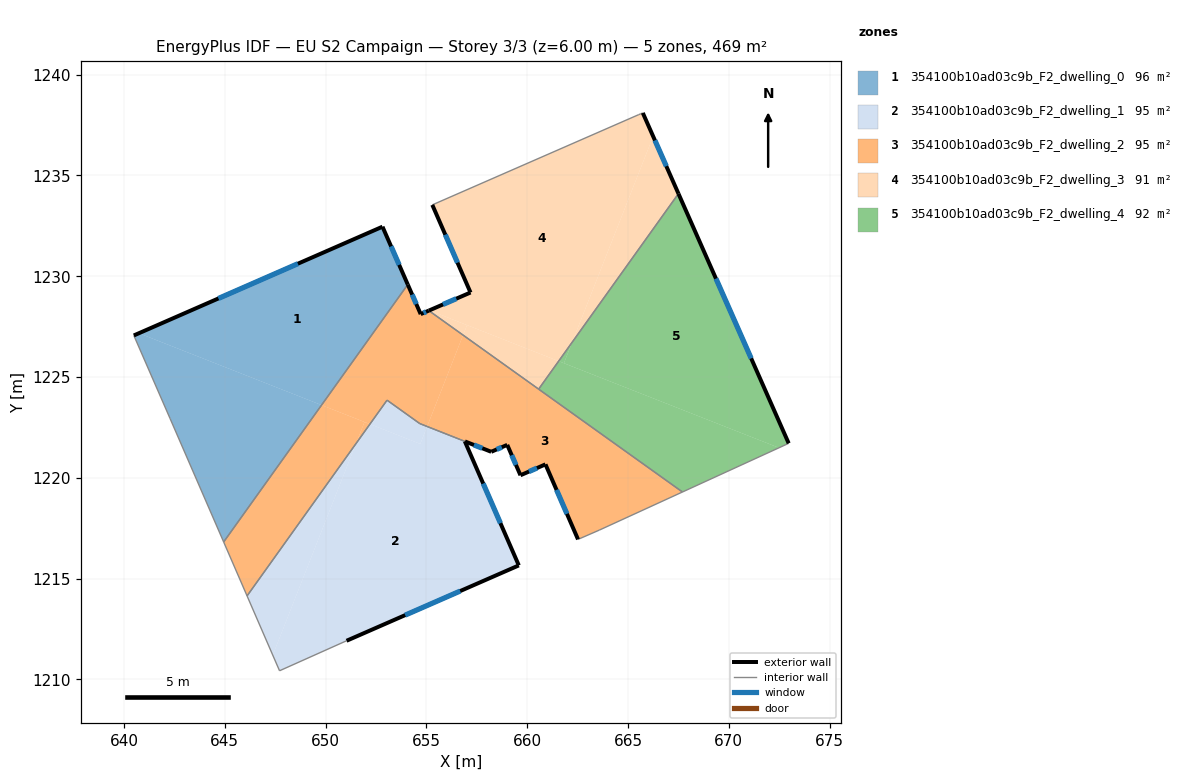
=== STOREY PLAN SPEC (per zone: floor XY polygon, exterior-wall plan segments, windows/doors) ===
zone 1: 354100b10ad03c9b_F2_dwelling_0  (96.3 m²)
  floor: (649.80, 1223.61) (644.94, 1216.82) (642.29, 1222.93) (640.49, 1227.06) (640.74, 1227.17)
  floor: (652.82, 1232.46) (654.08, 1229.59) (649.80, 1223.61) (640.74, 1227.17)
  exterior wall: (652.82, 1232.46) – (640.49, 1227.06)  [13.5 m]
    window: (648.63, 1230.62) – (644.69, 1228.90)  [4.1 m²]
  exterior wall: (654.08, 1229.59) – (652.82, 1232.46)  [3.1 m]
    window: (653.65, 1230.56) – (653.25, 1231.48)  [1.0 m²]
  interior walls: 3
zone 2: 354100b10ad03c9b_F2_dwelling_1  (94.8 m²)
  floor: (656.91, 1221.81) (659.58, 1215.66) (651.04, 1211.92) (647.72, 1210.43) (647.38, 1211.20) (651.51, 1221.70) (652.20, 1222.67) (654.70, 1221.68) (655.04, 1222.55)
  floor: (654.67, 1222.69) (655.04, 1222.55) (654.70, 1221.68) (652.20, 1222.67) (653.05, 1223.85)
  floor: (651.51, 1221.70) (647.38, 1211.20) (646.11, 1214.14)
  exterior wall: (659.58, 1215.66) – (656.91, 1221.81)  [6.7 m]
    window: (658.67, 1217.75) – (657.82, 1219.72)  [2.1 m²]
  exterior wall: (651.04, 1211.92) – (659.58, 1215.66)  [9.3 m]
    window: (653.95, 1213.19) – (656.68, 1214.39)  [2.9 m²]
  interior walls: 5
zone 3: 354100b10ad03c9b_F2_dwelling_2  (95.3 m²)
  floor: (655.12, 1228.29) (656.82, 1227.08) (655.04, 1222.55) (654.67, 1222.69) (653.05, 1223.85) (652.20, 1222.67) (649.80, 1223.61) (654.08, 1229.59) (654.72, 1228.12)
  floor: (651.93, 1222.77) (651.51, 1221.70) (646.11, 1214.14) (644.94, 1216.82) (649.80, 1223.61)
  floor: (667.70, 1219.30) (663.57, 1217.41) (662.52, 1216.95) (660.91, 1220.67) (659.67, 1220.13) (659.01, 1221.64) (658.22, 1221.29) (655.04, 1222.55) (656.82, 1227.08)
  floor: (652.20, 1222.67) (651.51, 1221.70) (651.93, 1222.77)
  exterior wall: (654.72, 1228.12) – (654.08, 1229.59)  [1.6 m]
    window: (654.50, 1228.62) – (654.30, 1229.09)  [0.5 m²]
  exterior wall: (655.12, 1228.29) – (654.72, 1228.12)  [0.4 m]
    window: (654.98, 1228.24) – (654.86, 1228.18)  [0.1 m²]
  exterior wall: (660.91, 1220.67) – (662.52, 1216.95)  [4.1 m]
    window: (661.46, 1219.40) – (661.97, 1218.21)  [1.2 m²]
  exterior wall: (659.67, 1220.13) – (660.91, 1220.67)  [1.4 m]
    window: (660.09, 1220.31) – (660.49, 1220.48)  [0.4 m²]
  exterior wall: (659.01, 1221.64) – (659.67, 1220.13)  [1.6 m]
    window: (659.23, 1221.12) – (659.44, 1220.64)  [0.5 m²]
  exterior wall: (658.22, 1221.29) – (659.01, 1221.64)  [0.9 m]
    window: (658.49, 1221.41) – (658.74, 1221.52)  [0.3 m²]
  exterior wall: (656.92, 1221.81) – (658.22, 1221.29)  [1.4 m]
    window: (657.36, 1221.63) – (657.77, 1221.47)  [0.4 m²]
  interior walls: 9
zone 4: 354100b10ad03c9b_F2_dwelling_3  (91.5 m²)
  floor: (665.73, 1238.10) (666.25, 1236.94) (662.23, 1226.72) (661.56, 1225.79) (655.15, 1228.31) (657.19, 1229.19) (655.29, 1233.54) (665.54, 1238.02) (665.62, 1238.05)
  floor: (657.02, 1227.58) (656.82, 1227.08) (655.12, 1228.29) (655.15, 1228.31)
  floor: (666.25, 1236.94) (667.50, 1234.10) (662.23, 1226.72)
  floor: (661.56, 1225.79) (660.57, 1224.40) (656.82, 1227.08) (657.02, 1227.58)
  exterior wall: (657.19, 1229.19) – (655.12, 1228.29)  [2.3 m]
    window: (656.49, 1228.89) – (655.82, 1228.60)  [0.7 m²]
  exterior wall: (655.29, 1233.54) – (657.19, 1229.19)  [4.7 m]
    window: (655.94, 1232.06) – (656.54, 1230.67)  [1.5 m²]
  exterior wall: (667.50, 1234.10) – (665.73, 1238.10)  [4.4 m]
    window: (666.90, 1235.46) – (666.34, 1236.74)  [1.3 m²]
  interior walls: 5
zone 5: 354100b10ad03c9b_F2_dwelling_4  (91.5 m²)
  floor: (667.50, 1234.10) (672.97, 1221.71) (672.49, 1221.49) (661.82, 1225.69) (662.23, 1226.72)
  floor: (662.23, 1226.72) (661.82, 1225.69) (661.56, 1225.79)
  floor: (672.49, 1221.49) (667.70, 1219.30) (660.57, 1224.40) (661.56, 1225.79)
  exterior wall: (672.97, 1221.71) – (667.50, 1234.10)  [13.5 m]
    window: (671.11, 1225.93) – (669.36, 1229.88)  [4.1 m²]
  interior walls: 3

=== DERIVED (storey summary) ===
Building: EU S2 Campaign
Storey: 3 of 3  (floor level z = 6.00 m)
Storey gross floor area: 469.4 m²
Zones on this storey: 5
  - 354100b10ad03c9b_F2_dwelling_0: floor 96.3 m²; exterior wall 16.6 m (49.8 m²); 2 window(s) 5.1 m²; WWR 10.2%
  - 354100b10ad03c9b_F2_dwelling_1: floor 94.8 m²; exterior wall 16.0 m (48.1 m²); 2 window(s) 4.9 m²; WWR 10.2%
  - 354100b10ad03c9b_F2_dwelling_2: floor 95.3 m²; exterior wall 11.4 m (34.1 m²); 7 window(s) 3.5 m²; WWR 10.2%
  - 354100b10ad03c9b_F2_dwelling_3: floor 91.5 m²; exterior wall 11.4 m (34.1 m²); 3 window(s) 3.5 m²; WWR 10.2%
  - 354100b10ad03c9b_F2_dwelling_4: floor 91.5 m²; exterior wall 13.5 m (40.6 m²); 1 window(s) 4.1 m²; WWR 10.2%
Zone adjacency (shared interzone walls):
  - 354100b10ad03c9b_F2_dwelling_0 ↔ 354100b10ad03c9b_F2_dwelling_2
  - 354100b10ad03c9b_F2_dwelling_1 ↔ 354100b10ad03c9b_F2_dwelling_2
  - 354100b10ad03c9b_F2_dwelling_2 ↔ 354100b10ad03c9b_F2_dwelling_3
  - 354100b10ad03c9b_F2_dwelling_2 ↔ 354100b10ad03c9b_F2_dwelling_4
  - 354100b10ad03c9b_F2_dwelling_3 ↔ 354100b10ad03c9b_F2_dwelling_4